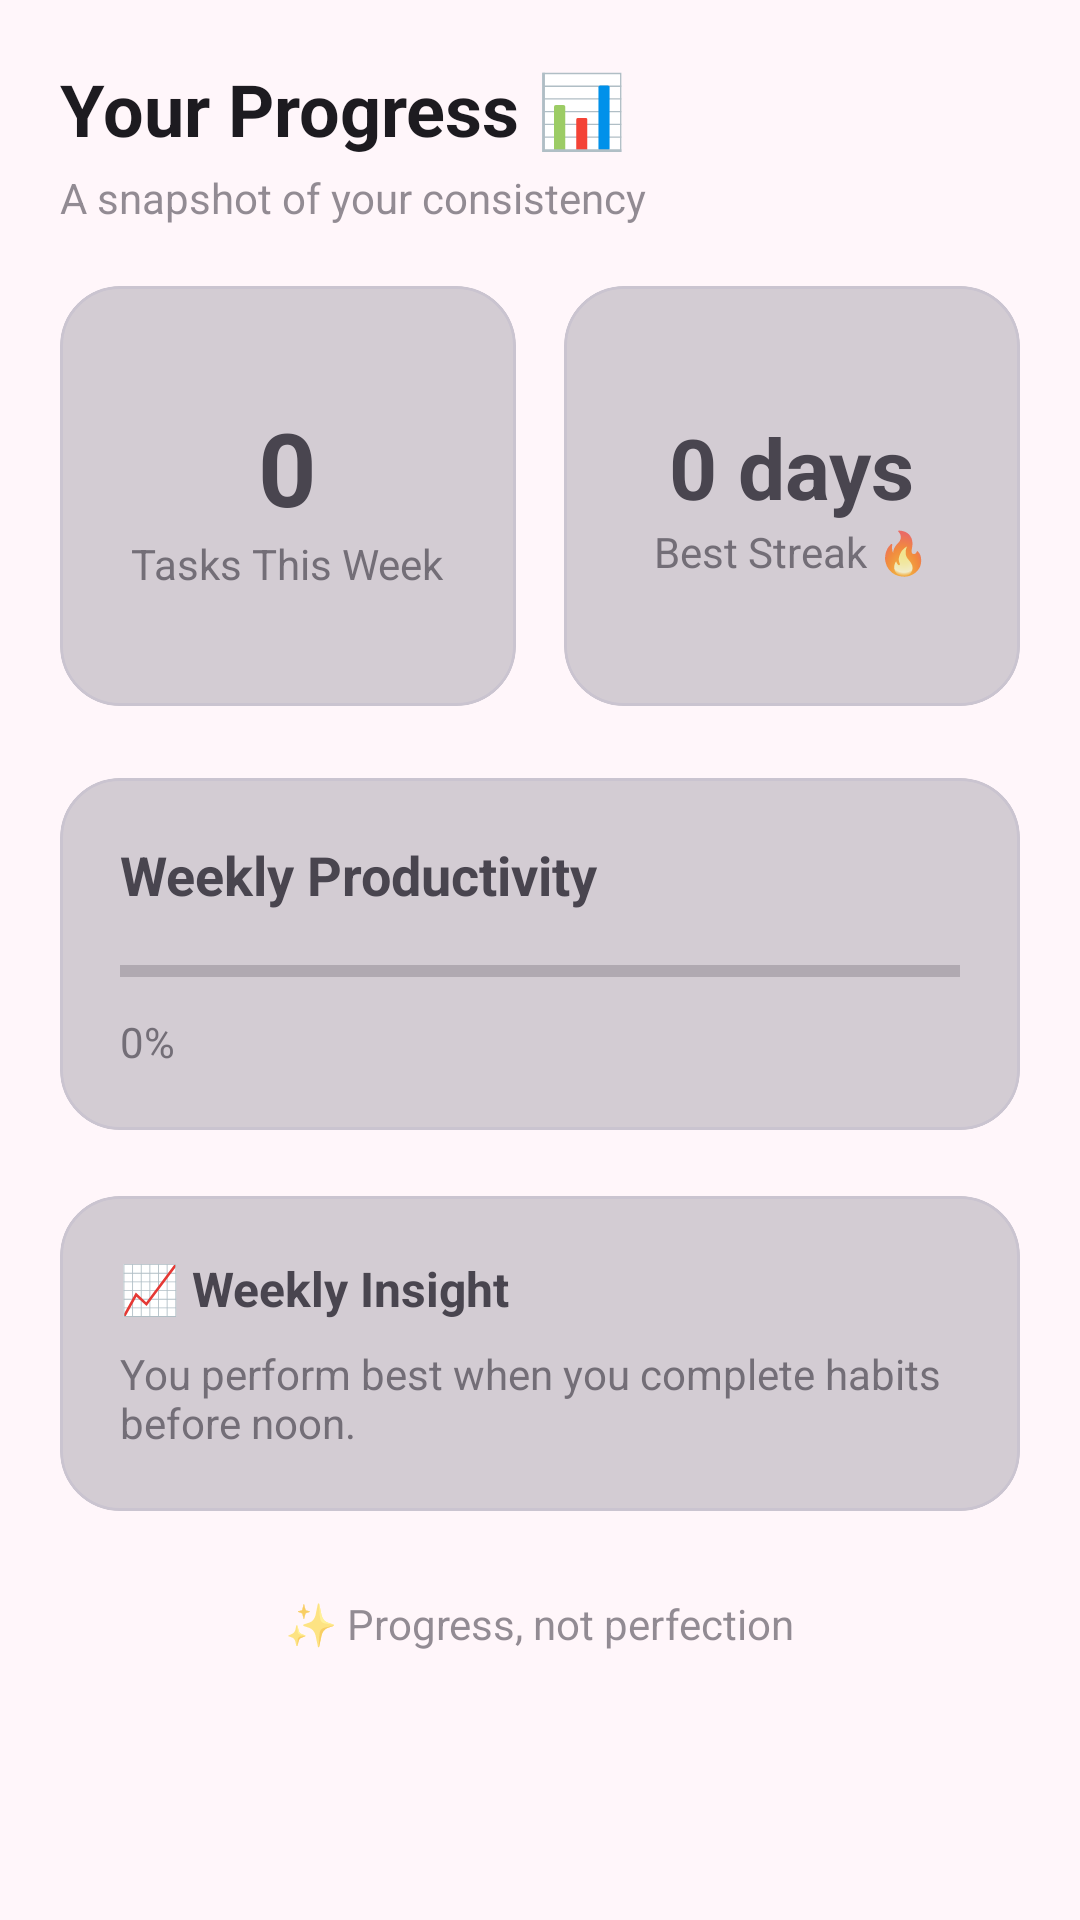

Produce the Android XML layout that renders to this screen, including the resource entries it uses.
<!-- AndroidManifest.xml: application theme Theme.DayBloom -->
<!-- res/layout/fragment_progress.xml -->
<?xml version="1.0" encoding="utf-8"?>
<ScrollView xmlns:android="http://schemas.android.com/apk/res/android"
    android:layout_width="match_parent"
    android:layout_height="match_parent"
    xmlns:app="http://schemas.android.com/apk/res-auto"
    android:background="@color/bg">

    <LinearLayout
        android:layout_width="match_parent"
        android:layout_height="wrap_content"
        android:orientation="vertical"
        android:padding="20dp">

        
        <TextView
            android:layout_width="wrap_content"
            android:layout_height="wrap_content"
            android:text="Your Progress 📊"
            android:textSize="24sp"
            android:textStyle="bold"
            android:textColor="?attr/colorOnBackground"/>

        <TextView
            android:layout_width="wrap_content"
            android:layout_height="wrap_content"
            android:text="A snapshot of your consistency"
            android:textSize="14sp"
            android:alpha="0.6"
            android:layout_marginTop="4dp"/>

        
        <LinearLayout
            android:layout_width="match_parent"
            android:layout_height="wrap_content"
            android:orientation="horizontal"
            android:layout_marginTop="20dp"
            android:weightSum="2">

            
            <com.google.android.material.card.MaterialCardView
                app:cardBackgroundColor="@color/card_bg"
                android:layout_width="0dp"
                app:cardCornerRadius="20dp"
                android:layout_height="140dp"
                android:layout_weight="1"
                android:layout_marginEnd="8dp"
                android:radius="32dp"
                android:elevation="8dp">

                <LinearLayout
                    android:layout_width="match_parent"
                    android:layout_height="match_parent"
                    android:orientation="vertical"
                    android:gravity="center">

                    <TextView
                        android:id="@+id/tasksCompletedText"
                        android:layout_width="wrap_content"
                        android:layout_height="wrap_content"
                        android:text="0"
                        android:textSize="34sp"
                        android:textStyle="bold"/>

                    <TextView
                        android:layout_width="wrap_content"
                        android:layout_height="wrap_content"
                        android:text="Tasks This Week"
                        android:textSize="14sp"
                        android:alpha="0.7"/>
                </LinearLayout>
            </com.google.android.material.card.MaterialCardView>

            
            <com.google.android.material.card.MaterialCardView
                app:cardBackgroundColor="@color/card_bg"
                android:layout_width="0dp"
                android:layout_height="140dp"
                android:layout_weight="1"
                android:layout_marginStart="8dp"
                app:cardCornerRadius="20dp"
                android:radius="32dp"
                android:elevation="8dp">

                <LinearLayout
                    android:layout_width="match_parent"
                    android:layout_height="match_parent"
                    android:orientation="vertical"
                    android:gravity="center">

                    <TextView
                        android:id="@+id/highestStreakText"
                        android:layout_width="wrap_content"
                        android:layout_height="wrap_content"
                        android:text="0 days"
                        android:textSize="28sp"
                        android:textStyle="bold"/>

                    <TextView
                        android:layout_width="wrap_content"
                        android:layout_height="wrap_content"
                        android:text="Best Streak 🔥"
                        android:textSize="14sp"
                        android:alpha="0.7"/>
                </LinearLayout>
            </com.google.android.material.card.MaterialCardView>
        </LinearLayout>

        
        <com.google.android.material.card.MaterialCardView
            app:cardBackgroundColor="@color/card_bg"
            android:layout_width="match_parent"
            android:layout_height="wrap_content"
            android:layout_marginTop="24dp"
            app:cardCornerRadius="20dp"
            android:radius="36dp"
            android:elevation="8dp">

            <LinearLayout
                android:layout_width="match_parent"
                android:layout_height="wrap_content"
                android:orientation="vertical"
                android:padding="20dp">

                <TextView
                    android:layout_width="wrap_content"
                    android:layout_height="wrap_content"
                    android:text="Weekly Productivity"
                    android:textSize="18sp"
                    android:textStyle="bold"/>

                <ProgressBar
                    android:id="@+id/productivityBar"
                    style="?android:attr/progressBarStyleHorizontal"
                    android:layout_width="match_parent"
                    android:layout_height="12dp"
                    android:max="100"
                    android:layout_marginTop="14dp"/>

                <TextView
                    android:id="@+id/productivityText"
                    android:layout_width="wrap_content"
                    android:layout_height="wrap_content"
                    android:text="0%"
                    android:textSize="14sp"
                    android:layout_marginTop="8dp"
                    android:alpha="0.7"/>
            </LinearLayout>
        </com.google.android.material.card.MaterialCardView>

        
        <com.google.android.material.card.MaterialCardView
            app:cardBackgroundColor="@color/card_bg"
            android:layout_width="match_parent"
            android:layout_height="wrap_content"
            android:layout_marginTop="22dp"
            android:radius="40dp"
            app:cardCornerRadius="20dp"
            android:elevation="6dp">

            <LinearLayout
                android:layout_width="match_parent"
                android:layout_height="wrap_content"
                android:orientation="vertical"
                android:padding="20dp">

                <TextView
                    android:layout_width="wrap_content"
                    android:layout_height="wrap_content"
                    android:text="📈 Weekly Insight"
                    android:textSize="16sp"
                    android:textStyle="bold"/>

                <TextView
                    android:layout_width="wrap_content"
                    android:layout_height="wrap_content"
                    android:text="You perform best when you complete habits before noon."
                    android:textSize="14sp"
                    android:layout_marginTop="8dp"
                    android:alpha="0.7"/>
            </LinearLayout>
        </com.google.android.material.card.MaterialCardView>

        
        <TextView
            android:layout_width="wrap_content"
            android:layout_height="wrap_content"
            android:text="✨ Progress, not perfection"
            android:textSize="14sp"
            android:layout_marginTop="28dp"
            android:layout_gravity="center"
            android:alpha="0.6"/>

    </LinearLayout>
</ScrollView>
<!-- resources referenced by this layout -->
<resources>
  <color name="bg">#FFF6FA</color>
  <color name="card_bg">#D3CCD3</color>
  <style name="Theme.DayBloom" parent="Theme.Material3.DayNight.NoActionBar">
          <item name="colorPrimary">@color/textPrimary</item>
          <item name="colorSecondary">@color/textSecondary</item>
          <item name="android:statusBarColor">@color/textPrimary</item>
          <item name="android:windowBackground">@color/app_bg_light</item>
      </style>
  <color name="textPrimary">#2B2B2B</color>
  <color name="textSecondary">#7A7A7A</color>
  <color name="app_bg_light">#FAF7FB</color>
</resources>
